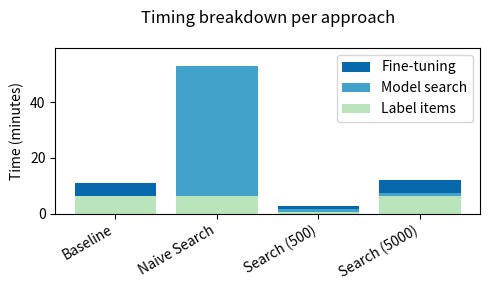

Reproduce this figure in Python. (Note: this script raises an exception after producing the figure.)
import argparse
from typing import List, Dict

import matplotlib.pyplot as plt


# Baseline:
# We need to use 5000 items for training; below, we do not get the target accuracy.
# 1) Label 5000 items using LLM: 5000items / 13items/s                                                ; 385 s
# 2) Search Model: Just use BERT default model                                                        ;   0 s
# 3) Fine-tune model using 5000 items: 5 epochs * (74sec-18s) (fine-tune - inf of 4500 items)         ; 280 s
# SUMME                                                                                               ; 665 s
# Result 0.89 accuracy
#
# Baseline + Naive Model Search:
# We need to use 5000 items for training; below, we do not get the target accuracy.
# 1) Label 5000 items using LLM: 5000items / 13items/s                                                ; 385 s
# 2) Search Model: Fine-tune all 10 models                                                            ;2800 s
# 3) Just select best fine-tuned model                                                                ;   0 s
# SUMME                                                                                               ;3185 s
# Result 0.92 accuracy
#
# Model Search (Fine-tune on 500 items)
# 1) Label 1000 items using LLM: 500items / 13items/s                                                 ;  38 s
# 2) Search Model: 10 models * 6s/model                                                               ;  60 s
# 3) Fine-tune model using 500 items: 10 epochs * 7sec (fine-tune)                                    ;  70 s
# SUMME                                                                                               ; 168 s (3.96 Base, 18.96 Base + Naive Model Search)
# Result 0.91 accuracy
#
# Model Search (Fine-tune on 5000 items)
# 1) Label 5000 items using LLM: 500items / 13items/s                                                 ; 385 s
# 2) Search Model: 10 models * 6s/model                                                               ;  60 s
# 3) Fine-tune model using 5000 items: 5 epochs * (74sec-18s) (fine-tune - inf of 4500 items)         ; 280 s
# SUMME                                                                                               ; 725 s (4.39 Base + Naive Model Search)
# Result 0.92 accuracy
#

colors = ['#bae4bc', '#43a2ca', '#0868ac']


def sample_data():
    # Example times in seconds for a few approaches/models
    return [
        {"approach": "Baseline", "label_seconds": 385, "search_seconds": 0, "fine_tune_seconds": 280, "accuracy": 0.89},
        {"approach": "Naive Search", "label_seconds": 385, "search_seconds": 2800, "fine_tune_seconds": 0, "accuracy": 0.92},
        {"approach": "Search (500)", "label_seconds": 38, "search_seconds": 60, "fine_tune_seconds": 70, "accuracy": 0.91},
        {"approach": "Search (5000)", "label_seconds": 385, "search_seconds": 60, "fine_tune_seconds": 280, "accuracy": 0.92},
    ]


def format_seconds(s: float) -> str:
    if s is None:
        return "0s"
    s = float(s)
    if s >= 3600:
        return f"{s / 3600:.1f}h"
    if s >= 60:
        return f"{s / 60:.1f}m"
    if s >= 1:
        return f"{s:.0f}s"
    return f"{s * 1000:.0f}ms"



def plot_stack(rows: List[Dict], out_path: str = "timings.png"):
    if not rows:
        print("No data to plot")
        return

    approaches = [r["approach"] for r in rows]
    labels = [r["label_seconds"] for r in rows]
    searches = [r["search_seconds"] for r in rows]
    fines = [r["fine_tune_seconds"] for r in rows]
    accuracies = [r.get("accuracy", None) for r in rows]

    totals = [labels[i] + searches[i] + fines[i] for i in range(len(rows))]

    # convert seconds -> minutes for plotting
    labels_min = [s / 60.0 for s in labels]
    searches_min = [s / 60.0 for s in searches]
    fines_min = [s / 60.0 for s in fines]
    totals_min = [labels_min[i] + searches_min[i] + fines_min[i] for i in range(len(rows))]

    x = range(len(approaches))
    fig, ax = plt.subplots(figsize=(max(5, len(approaches) * 1.2), 3))

    p1 = ax.bar(x, labels_min, label="Label items", color=colors[0])
    p2 = ax.bar(x, searches_min, bottom=labels_min, label="Model search", color=colors[1])
    bottom_for_fines = [labels_min[i] + searches_min[i] for i in range(len(labels_min))]
    p3 = ax.bar(x, fines_min, bottom=bottom_for_fines, label="Fine-tuning", color=colors[2])

    ax.set_ylabel("Time (minutes)")
    ax.set_xticks(list(x))
    ax.set_xticklabels(approaches, rotation=30, ha="right")

    # remove secondary axis; instead annotate accuracy above each stacked bar
    # use explicit legend handles ordered to match the stacked bars (top -> bottom)
    label_handle = p1[0]
    search_handle = p2[0]
    fine_handle = p3[0]
    ax.legend([fine_handle, search_handle, label_handle], ["Fine-tuning", "Model search", "Label items"], loc="upper right")

    # Add a small headroom above the highest bar so title/text doesn't overlap
    max_total = max(totals_min) if totals_min else 0.0
    headroom = max_total * 0.12 if max_total > 0 else 0.1
    ax.set_ylim(0, max_total + headroom)

    # annotate accuracy (as percentage) above each bar
    offset = max_total * 0.03 if max_total > 0 else 0.02
    for i, acc in enumerate(accuracies):
        if acc is None:
            continue
        y = totals_min[i] + offset
        # ax.text(i, y, f"{acc * 100:.1f}% acc.", ha="center", va="bottom", fontsize=9, color="black")

    # increase padding between title and top of plot
    ax.set_title("Timing breakdown per approach", pad=18)

    plt.tight_layout()
    plt.savefig(f"{out_path}.png")
    plt.savefig(f"{out_path}.pdf")
    print(f"Saved plot to {out_path}")


def main():
    parser = argparse.ArgumentParser(description="Plot stacked timing bar chart")
    parser.add_argument("--out", default="./plots/timings", help="Output image path (PNG)")
    args = parser.parse_args()

    rows = sample_data()

    plot_stack(rows, args.out)


if __name__ == "__main__":
    main()
